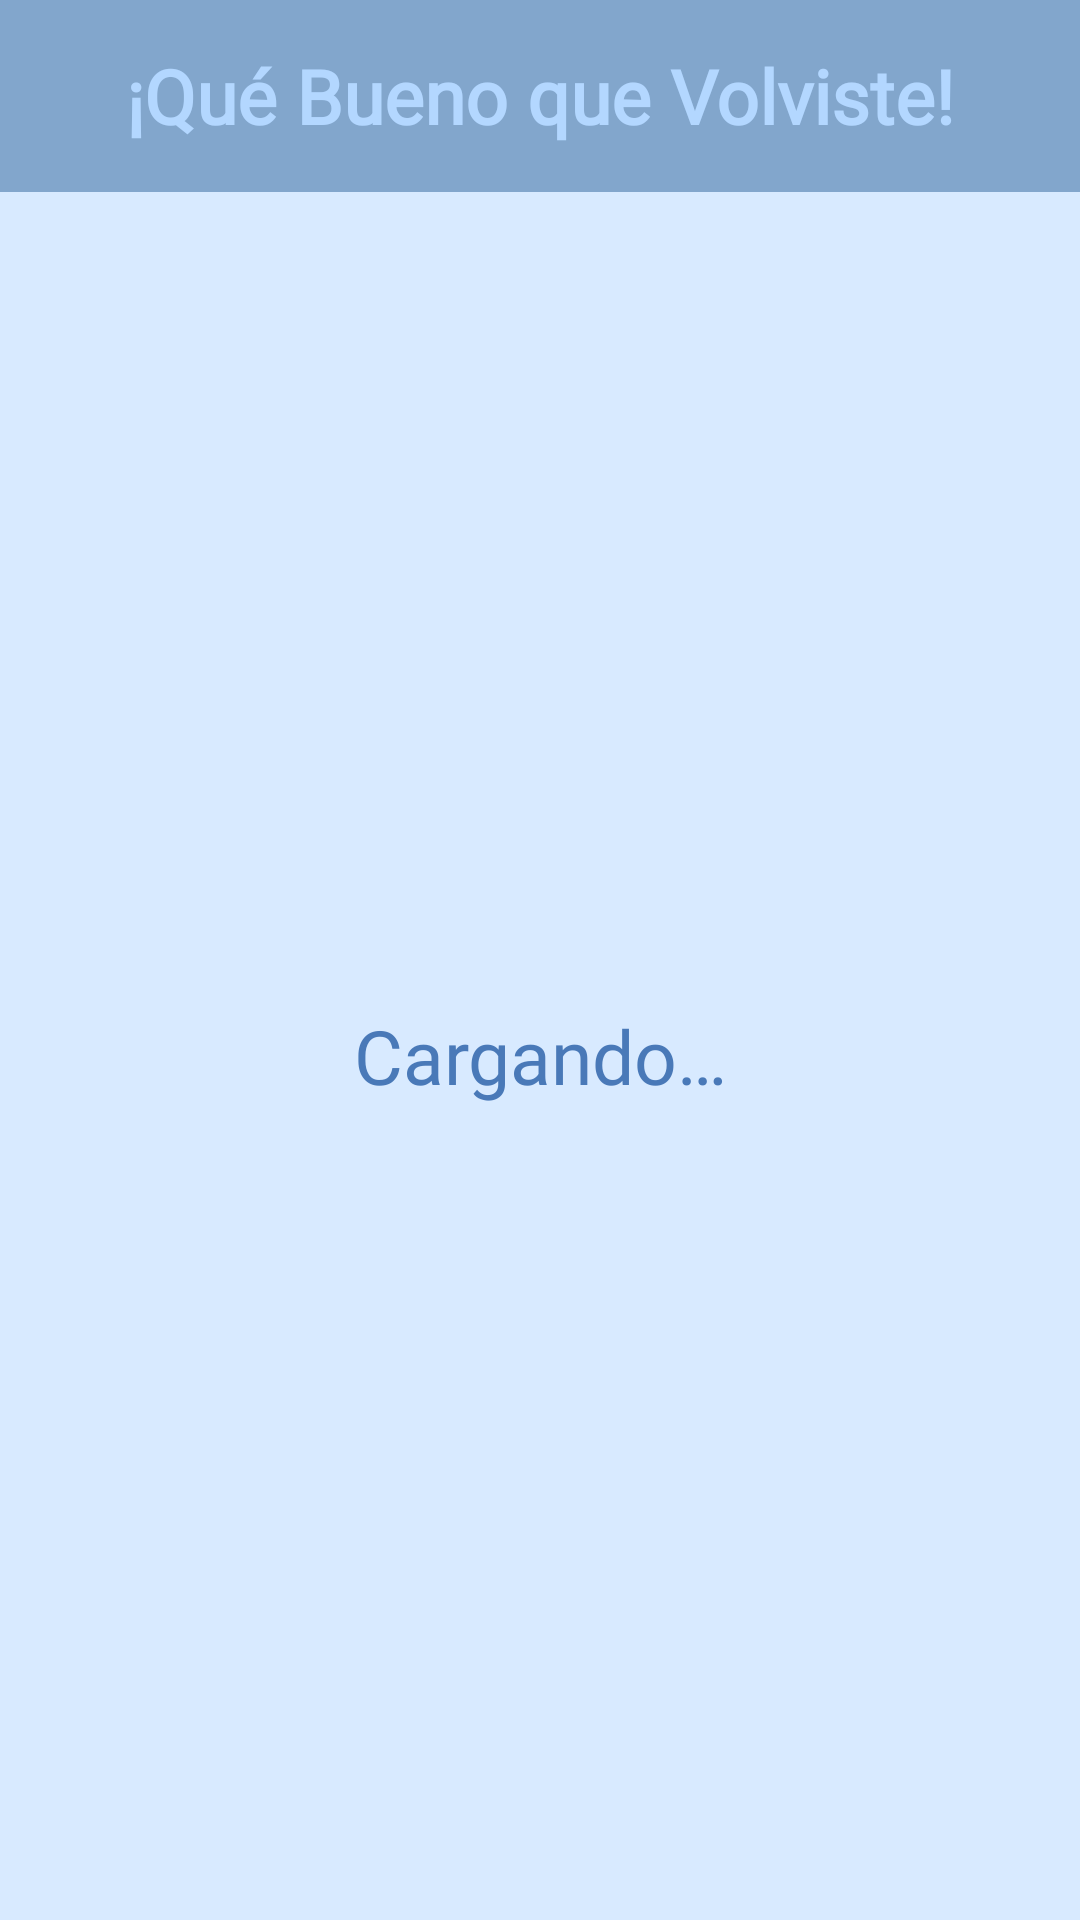

Android layout source for this screen:
<!-- AndroidManifest.xml: application theme Theme.SkyDelight -->
<!-- res/layout/fragment_navbar_home.xml -->
<?xml version="1.0" encoding="utf-8"?>
<androidx.constraintlayout.widget.ConstraintLayout
    xmlns:android="http://schemas.android.com/apk/res/android"
    xmlns:app="http://schemas.android.com/apk/res-auto"
    xmlns:tools="http://schemas.android.com/tools"
    android:layout_width="match_parent"
    android:layout_height="match_parent"
    android:background="?attr/fragment_background"
    tools:context=".navbar.HomeFragment">

    <TextView
        android:id="@+id/txtTitle"
        android:layout_width="match_parent"
        android:layout_height="0dp"
        android:background="?attr/colorPrimaryVariant"
        android:text="@string/home_title"
        android:fontFamily="@font/comfortaa"
        android:gravity="center"
        android:textColor="?attr/colorPrimary"
        android:textSize="@dimen/title_size_4"
        android:textStyle="bold"
        app:layout_constraintBottom_toBottomOf="@+id/guideline_top"
        app:layout_constraintEnd_toEndOf="parent"
        app:layout_constraintStart_toStartOf="parent"
        app:layout_constraintTop_toTopOf="parent" />

    <TextView
        android:id="@+id/textView"
        android:layout_width="0dp"
        android:layout_height="0dp"
        android:text="@string/loadingDialog_loading"
        android:fontFamily="@font/comfortaa"
        android:gravity="center"
        android:textColor="?attr/text_color"
        android:textSize="@dimen/title_size_4"
        app:layout_constraintBottom_toBottomOf="parent"
        app:layout_constraintEnd_toEndOf="@+id/guideline_right"
        app:layout_constraintStart_toStartOf="@+id/guideline_left"
        app:layout_constraintTop_toTopOf="@+id/guideline_top" />

    <androidx.constraintlayout.widget.Guideline
        android:id="@+id/guideline_top"
        android:layout_width="wrap_content"
        android:layout_height="wrap_content"
        android:orientation="horizontal"
        app:layout_constraintGuide_percent="0.1" />

    <androidx.constraintlayout.widget.Guideline
        android:id="@+id/guideline_left"
        android:layout_width="wrap_content"
        android:layout_height="wrap_content"
        android:orientation="vertical"
        app:layout_constraintGuide_percent="0.1" />

    <androidx.constraintlayout.widget.Guideline
        android:id="@+id/guideline_right"
        android:layout_width="wrap_content"
        android:layout_height="wrap_content"
        android:orientation="vertical"
        app:layout_constraintGuide_percent="0.9" />

</androidx.constraintlayout.widget.ConstraintLayout>
<!-- resources referenced by this layout -->
<resources>
  <dimen name="title_size_4">25sp</dimen>
  <string name="home_title">¡Qué Bueno que Volviste!</string>
  <string name="loadingDialog_loading">Cargando…</string>
  <color name="lightblue2">#b3d7ff</color>
  <color name="lightblue3">#82a6cc</color>
  <color name="black">#FF000000</color>
  <color name="darkblue2">#4979b8</color>
  <color name="darkblue3">#013861</color>
  <color name="white">#FFFFFFFF</color>
  <color name="ultralight">#D8EAFF</color>
  <color name="dark">#4979B8</color>
  <color name="light">#B3D7FF</color>
  <color name="green">#009688</color>
  <color name="lightgreen">#97F1E9</color>
  <color name="darkred">#af4448</color>
  <color name="lightred">#ffa4a2</color>
  <style name="ThemeOverlay.App.MaterialAlertDialog" parent="ThemeOverlay.MaterialComponents.MaterialAlertDialog">
          
          <item name="colorSurface">@color/ultralight</item>
  
          
          <item name="colorPrimary">@color/dark</item>
          <item name="colorSecondary">@color/dark</item>
          <item name="colorOnSurface">@color/dark</item>
  
          
          <item name="alertDialogStyle">@style/MaterialAlertDialog.App</item>
          <item name="materialAlertDialogBodyTextStyle">@style/MaterialAlertDialog.MaterialComponents.Body.Text.</item>
          <item name="materialAlertDialogTitleTextStyle">@style/MaterialAlertDialog.App.Title.Text</item>
          <item name="buttonBarPositiveButtonStyle">@style/Widget.App.Button</item>
          <item name="buttonBarNegativeButtonStyle">@style/Widget.App.Button</item>
          <item name="buttonBarNeutralButtonStyle">@style/Widget.App.Button</item>
      </style>
  <style name="MaterialAlertDialog.App" parent="MaterialAlertDialog.MaterialComponents">
          <item name="shapeAppearance">@style/ShapeAppearance.App.MediumComponent</item>
          <item name="shapeAppearanceOverlay">@null</item>
      </style>
  <style name="MaterialAlertDialog.MaterialComponents.Body.Text." parent="TextAppearance.MaterialComponents.Body2">
          <item name="android:textColor">?attr/text_color_hint</item>
          <item name="fontFamily">@font/comfortaa</item>
          <item name="android:gravity">center</item>
          <item name="android:textSize">@dimen/text_input_size</item>
      </style>
  <style name="MaterialAlertDialog.App.Title.Text" parent="MaterialAlertDialog.MaterialComponents.Title.Panel">
          <item name="android:textColor">?attr/text_color</item>
          <item name="fontFamily">@font/comfortaa</item>
          <item name="android:textStyle">bold</item>
          <item name="android:gravity">center_horizontal</item>
          <item name="android:textSize">@dimen/button_text_size</item>
      </style>
  <style name="Widget.App.Button" parent="Widget.MaterialComponents.Button.TextButton.Dialog">
          <item name="backgroundTint">?attr/btn_background_blue</item>
          <item name="android:textColor">?attr/btn_text_color_blue</item>
          <item name="fontFamily">@font/comfortaa</item>
          <item name="android:textStyle">bold</item>
          
          <item name="android:textAllCaps">false</item>
          <item name="android:textSize">@dimen/button_text_size</item>
      </style>
  <style name="ShapeAppearance.App.MediumComponent" parent="ShapeAppearance.MaterialComponents.MediumComponent">
          <item name="cornerFamily">rounded</item>
          <item name="cornerSize">8dp</item>
      </style>
  <dimen name="text_input_size">17sp</dimen>
  <dimen name="button_text_size">20sp</dimen>
</resources>
